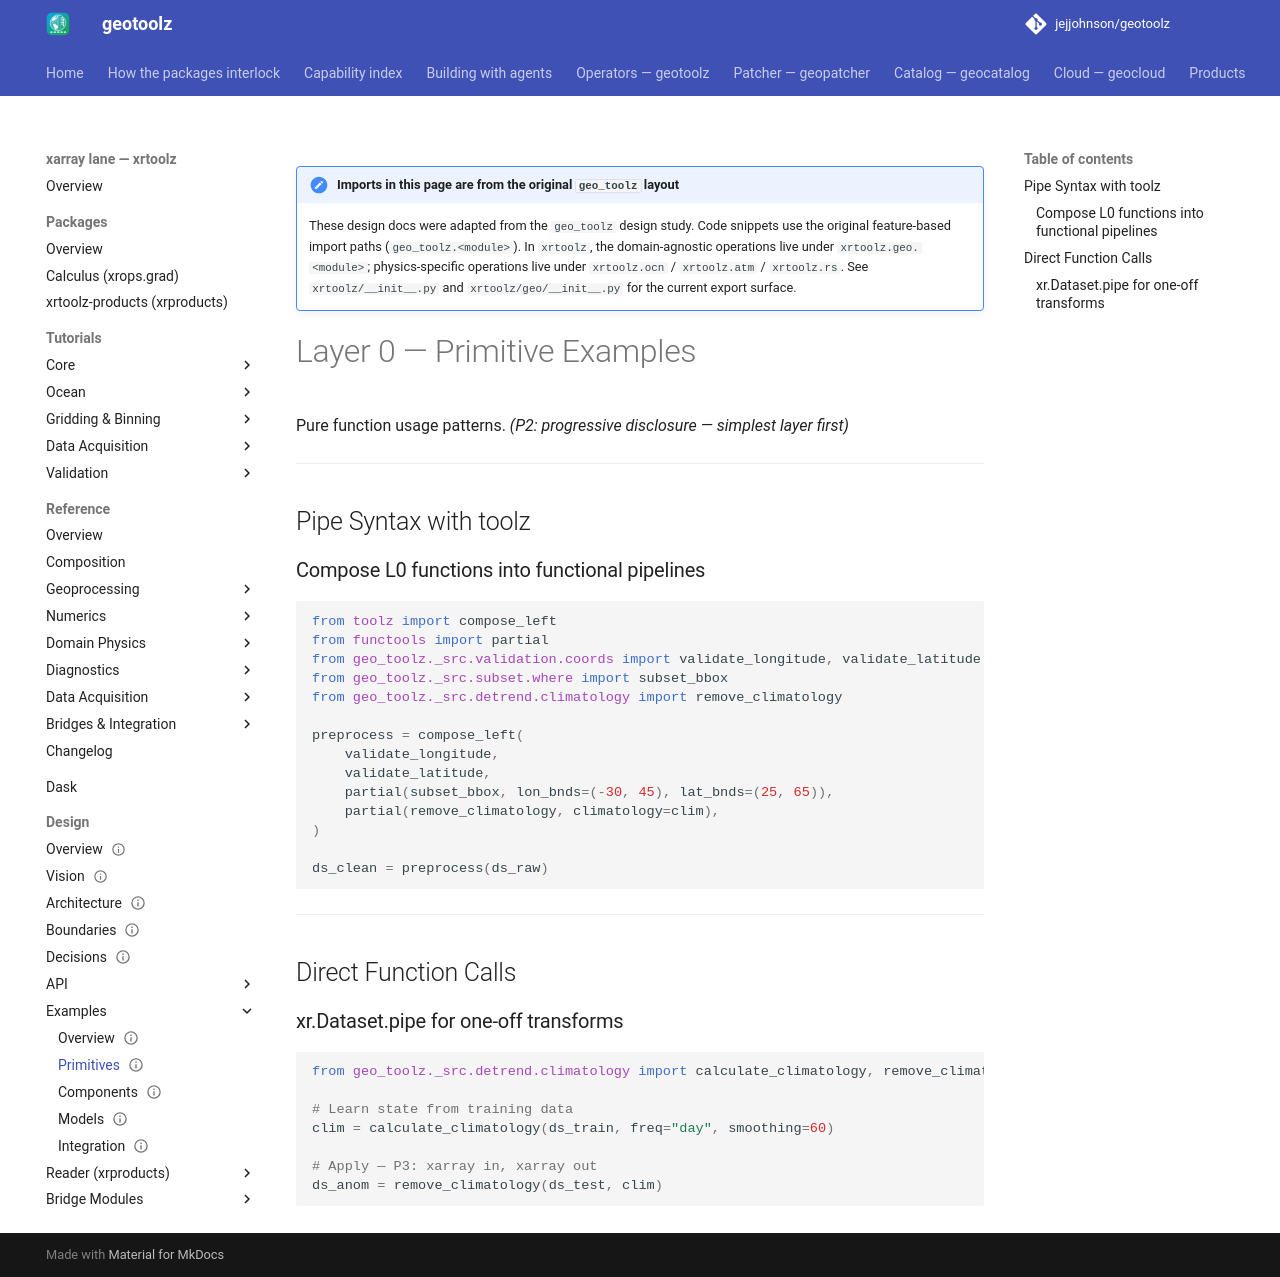

repository: jejjohnson/geotoolz · page: xarray/design/examples/primitives/index.html · generator: mkdocs

---
status: draft
version: 0.1.0
---

!!! note "Imports in this page are from the original `geo_toolz` layout"
    These design docs were adapted from the `geo_toolz` design study.
    Code snippets use the original feature-based import paths
    (`geo_toolz.<module>`). In `xrtoolz`, the domain-agnostic
    operations live under `xrtoolz.geo.<module>`; physics-specific
    operations live under `xrtoolz.ocn` / `xrtoolz.atm` /
    `xrtoolz.rs`. See `xrtoolz/__init__.py` and
    `xrtoolz/geo/__init__.py` for the current export surface.

# Layer 0 — Primitive Examples

Pure function usage patterns. *(P2: progressive disclosure — simplest layer first)*

---

## Pipe Syntax with toolz

### Compose L0 functions into functional pipelines

```python
from toolz import compose_left
from functools import partial
from geo_toolz._src.validation.coords import validate_longitude, validate_latitude
from geo_toolz._src.subset.where import subset_bbox
from geo_toolz._src.detrend.climatology import remove_climatology

preprocess = compose_left(
    validate_longitude,
    validate_latitude,
    partial(subset_bbox, lon_bnds=(-30, 45), lat_bnds=(25, 65)),
    partial(remove_climatology, climatology=clim),
)

ds_clean = preprocess(ds_raw)
```

---

## Direct Function Calls

### xr.Dataset.pipe for one-off transforms

```python
from geo_toolz._src.detrend.climatology import calculate_climatology, remove_climatology

# Learn state from training data
clim = calculate_climatology(ds_train, freq="day", smoothing=60)

# Apply — P3: xarray in, xarray out
ds_anom = remove_climatology(ds_test, clim)
```
